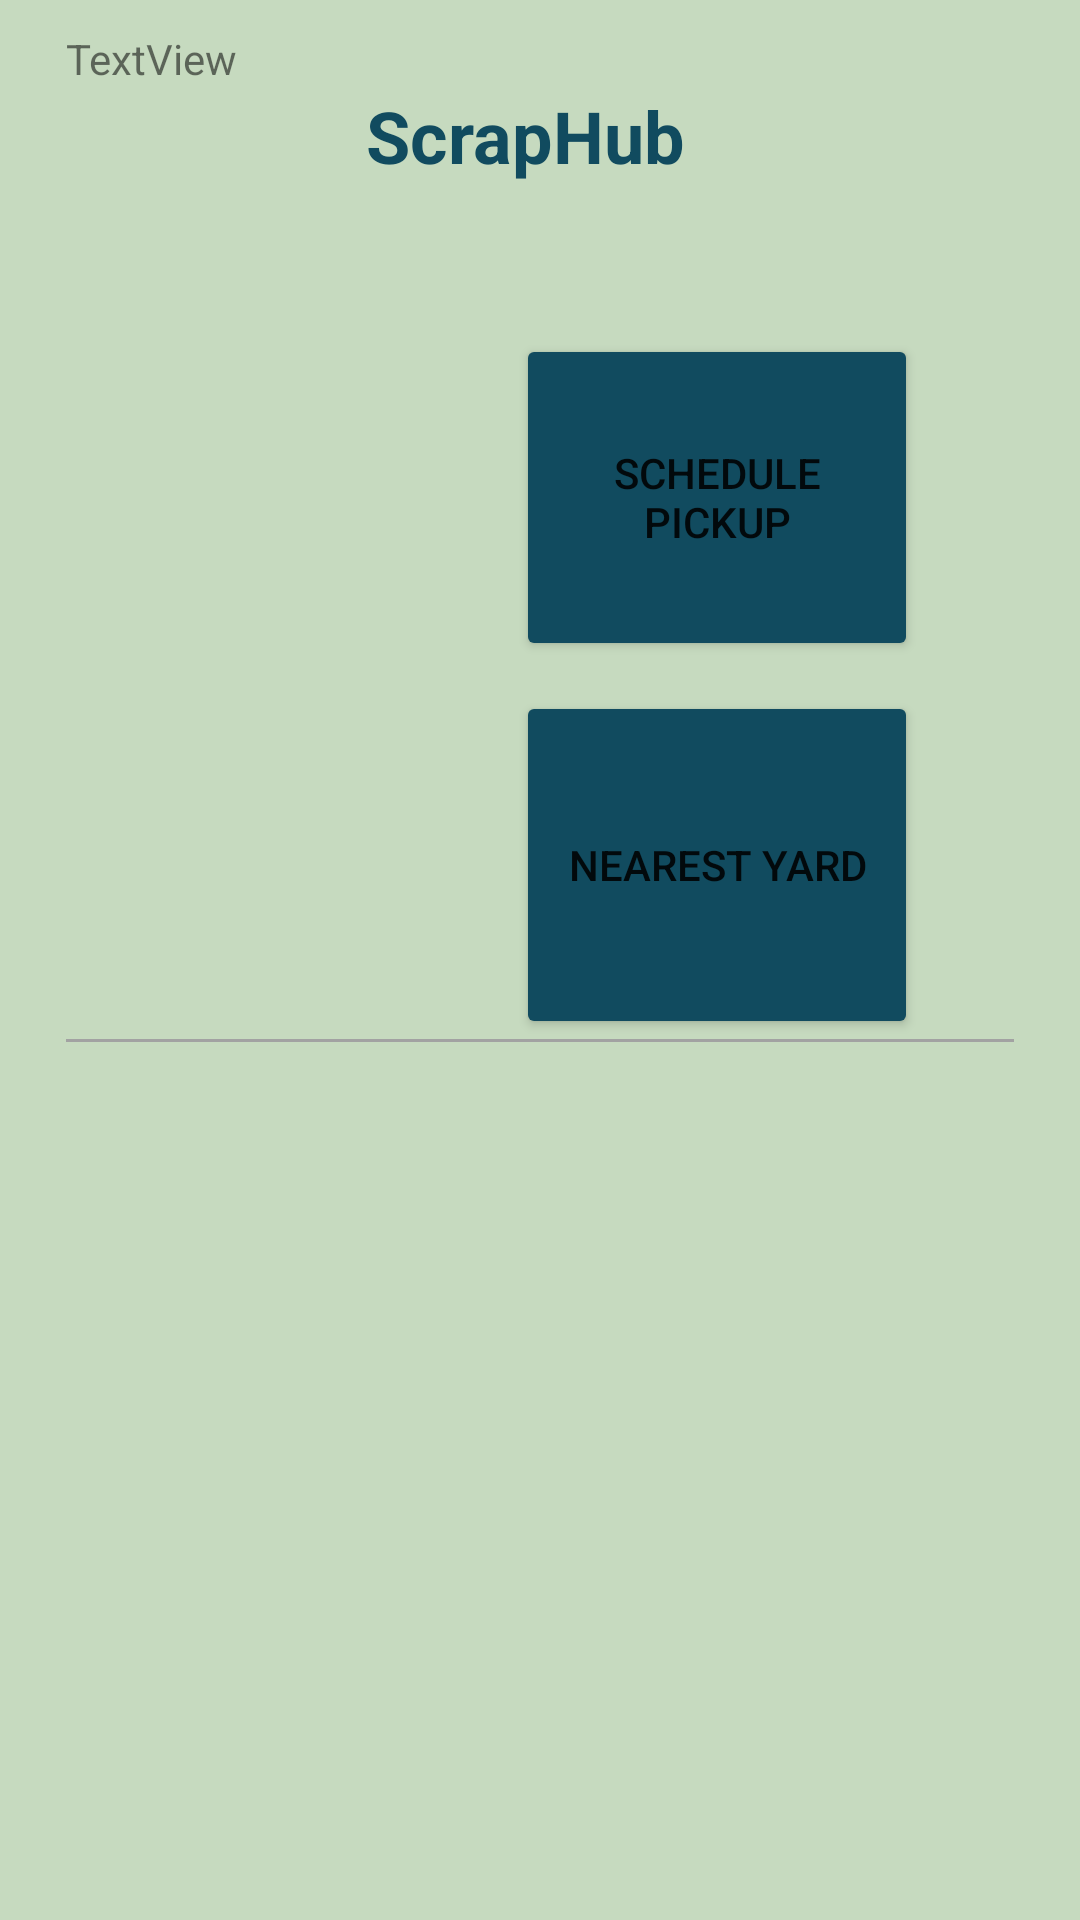

The Android layout XML behind this screen, and the referenced resources:
<!-- AndroidManifest.xml: application theme Theme.ScrapProject -->
<!-- res/layout/fragment_main.xml -->
<?xml version="1.0" encoding="utf-8"?>
<ScrollView xmlns:android="http://schemas.android.com/apk/res/android"
    xmlns:app="http://schemas.android.com/apk/res-auto"
    xmlns:tools="http://schemas.android.com/tools"
    android:layout_width="match_parent"
    android:layout_height="match_parent"
    android:background="@color/appbackColor"
    tools:context=".MainFragment">

    <LinearLayout

        android:layout_width="match_parent"
        android:layout_height="wrap_content"
        android:layout_marginLeft="22dp"
        android:layout_marginRight="22dp"
        android:orientation="vertical"
        android:paddingTop="10dp"
        android:paddingBottom="60dp">
        <TextView
            android:id="@+id/textView2"
            android:layout_width="match_parent"
            android:layout_height="wrap_content"
            android:text="TextView" />

        <TextView
            android:id="@+id/textView"
            android:layout_width="155dp"
            android:layout_height="wrap_content"
            android:layout_marginStart="100dp"
            android:text="@string/scraphub"
            android:textColor="@color/appbuttonColor"
            android:textSize="24sp"
            android:textStyle="bold" />

        <Button
            android:id="@+id/btn_schedule_main"
            android:layout_width="134dp"
            android:layout_height="109dp"
            android:layout_marginStart="150dp"
            android:layout_marginTop="50dp"
            android:backgroundTint="#114B5F"
            android:text="@string/schedule_pickup" />

        <Button
            android:id="@+id/btn_nearest_yard_main"
            android:layout_width="134dp"
            android:layout_height="116dp"
            android:layout_marginStart="150dp"
            android:layout_marginTop="10dp"
            android:backgroundTint="#114B5F"
            android:text="@string/nearest_yard" />
        <View
            android:layout_width="match_parent"
            android:layout_height="1dp"

            android:background="@color/light_gray" />


        <com.google.android.material.bottomnavigation.BottomNavigationView
            android:id="@+id/bottomNavigationView"
            android:layout_width="match_parent"
            android:layout_height="match_parent"
            android:layout_marginTop="155dp"
            android:background="@color/appbackColor"
            android:tint="@color/appbuttonColor"
            app:itemRippleColor="@color/white"
            app:itemTextColor="@color/appbuttonColor"
            app:menu="@menu/nav_menu" />




    </LinearLayout>
</ScrollView>
<!-- resources referenced by this layout -->
<resources>
  <color name="appbackColor">#C6DABF</color>
  <color name="appbuttonColor">#114B5F</color>
  <color name="light_gray">#a2a2a2</color>
  <color name="white">#FFFFFFFF</color>
  <string name="nearest_yard">Nearest Yard</string>
  <string name="schedule_pickup">Schedule Pickup</string>
  <string name="scraphub">ScrapHub</string>
  <style name="Theme.ScrapProject" parent="Theme.MaterialComponents.DayNight.NoActionBar">
          
          <item name="colorPrimary">@color/appC2</item>
          <item name="colorPrimaryVariant">@color/purple_700</item>
          <item name="colorOnPrimary">@color/white</item>
          
          <item name="colorSecondary">@color/teal_200</item>
          <item name="colorSecondaryVariant">@color/teal_700</item>
          <item name="colorOnSecondary">@color/black</item>
          
          <item name="android:statusBarColor" tools:targetApi="l">?attr/colorPrimaryVariant</item>
          
      </style>
  <color name="appC2">#1A936F</color>
  <color name="purple_700">#FF3700B3</color>
  <color name="teal_200">#FF03DAC5</color>
  <color name="teal_700">#FF018786</color>
  <color name="black">#FF000000</color>
</resources>
